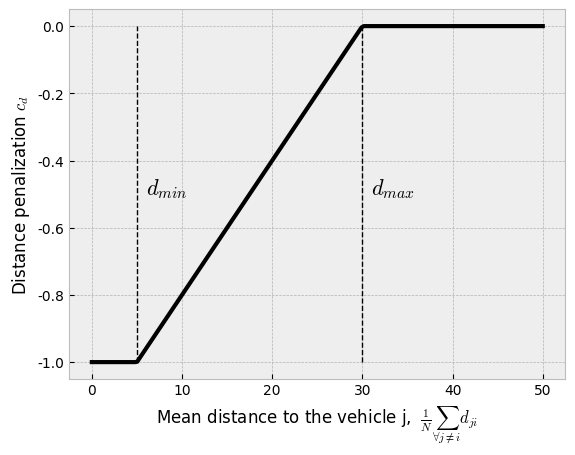

This figure's Python source:
import numpy as np
import matplotlib.pyplot as plt
import matplotlib.font_manager

plt.rcParams['font.family'] = 'Times New Roman'

def clipped_linear_function(x, max_x, min_x, max_y, min_y):
	""" Clipped linear function given its max_x, min_x, max_y, min_y """
	return np.clip(min_y + (x - min_x) * (max_y - min_y) / (max_x - min_x), min_y, max_y)


mean_distance = np.linspace(0,50,200)

penalization = clipped_linear_function(mean_distance, 30, 5, 0, -1)

plt.style.use('bmh')

plt.plot(mean_distance, penalization, 'k', lw=3)
plt.xlabel(r'Mean distance to the vehicle j, $\; \frac{1}{N} \sum_{\forall j \neq i} d_{ji}$')
plt.ylabel(r'Distance penalization $c_d$')

plt.plot([5,5], [-1, 0], 'k--', lw=1)
plt.text(6,-0.5, r"$d_{min}$", fontdict={'fontsize': 16})
plt.plot([30,30], [-1, 0], 'k--', lw=1)
plt.text(31,-0.5, r"$d_{max}$", fontdict={'fontsize': 16})


plt.show()
